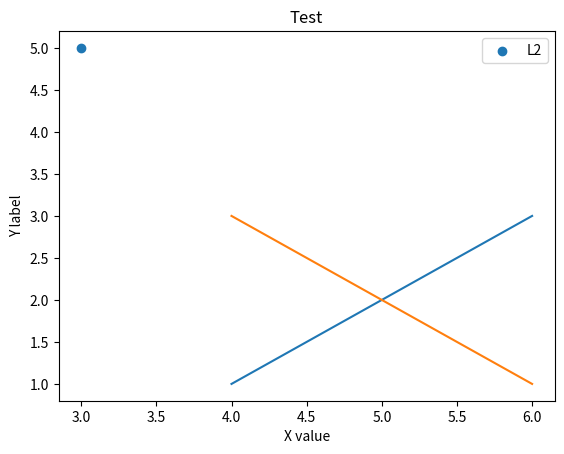
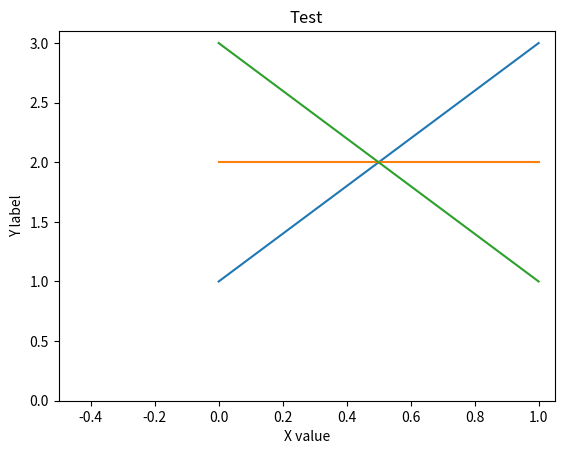

Python code for these plots, in order: (Note: this script raises an exception after producing the figures.)
import sys
sys.path.append('..')

import numpy as np

d1 = [4, 5, 6]

d2 = np.array([[1, 2, 3],
               [3, 2, 1]]).T

import matplotlib
from matplotlib import pyplot as plt

# automatic backend
matplotlib.get_backend()

%matplotlib inline
matplotlib.get_backend()

fig = plt.figure()
plt.plot(d1, d2)
plt.scatter(3, 5, label='L2')
plt.title('Test')
plt.legend()
plt.xlabel('X value')
plt.ylabel('Y label')
plt.show()

fig = plt.figure()
plt.plot(d2.T)
plt.title('Test')
plt.xlabel('X value')
plt.ylabel('Y label')
plt.xlim(-0.5)
plt.ylim(0)
plt.show()

import uplot

%matplotlib inline
inline = uplot.engine.MatplotEngine(backend='module://matplotlib_inline.backend_inline')
inline.mpl.get_backend()

f1 = uplot.figure(engine=inline)
f1.plot(d1, d2)
f1.scatter(3, 5, name='L2')
f1.title('Test')
f1.legend(True)
f1.xlabel('X value')
f1.ylabel('Y value')
f1.sync_axis_scale()
f1.show()

f2 = uplot.figure(engine=inline, aspect_ratio=0.4)
f2.plot(d2.T)
f2.title('Test')
f2.legend(True)
f2.xlabel('X value')
f2.ylabel('Y value')
f2.xlim(-0.5)
f2.ylim(0)
f2.show()

%matplotlib ipympl
matplotlib.get_backend()

fig = plt.figure()
plt.plot(d1, d2)
plt.scatter(3, 5, label='L2')
plt.title('Test')
plt.legend()
plt.xlabel('X value')
plt.ylabel('Y label')
plt.show()

fig = plt.figure()
plt.plot(d2.T)
plt.title('Test')
plt.xlabel('X value')
plt.ylabel('Y label')
plt.xlim(-0.5)
plt.ylim(0)
plt.show()

%matplotlib ipympl
ipympl = uplot.engine.MatplotEngine(backend='module://ipympl.backend_nbagg')
ipympl.mpl.get_backend()

f1 = uplot.figure(engine=ipympl)
f1.plot(d1, d2)
f1.scatter(3, 5, name='L2')
f1.title('Test')
f1.legend(True)
f1.xlabel('X value')
f1.ylabel('Y value')
f1.sync_axis_scale()
f1.show()

f2 = uplot.figure(engine=ipympl, aspect_ratio=0.4)
f2.plot(d2.T)
f2.title('Test')
f2.legend(True)
f2.xlabel('X value')
f2.ylabel('Y value')
f2.xlim(-0.5)
f2.ylim(0)
f2.show()

f1 = uplot.figure(engine='pl5')
f1.plot(d1, d2)
f1.scatter(3, 5, name='L2')
f1.title('Test')
f1.legend(True)
f1.xlabel('X value')
f1.ylabel('Y value')
f1.sync_axis_scale()
f1.show()

f2 = uplot.figure(aspect_ratio=0.4)
f2.plot(d2.T)
f2.title('Test')
f2.legend(True)
f2.xlabel('X value')
f2.ylabel('Y value')
f2.xlim(-0.5)
f2.ylim(0)
f2.show()

